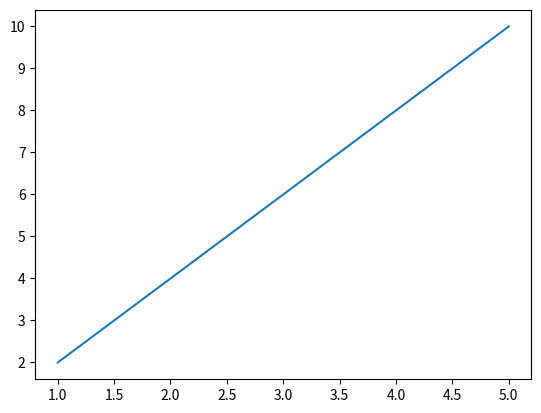
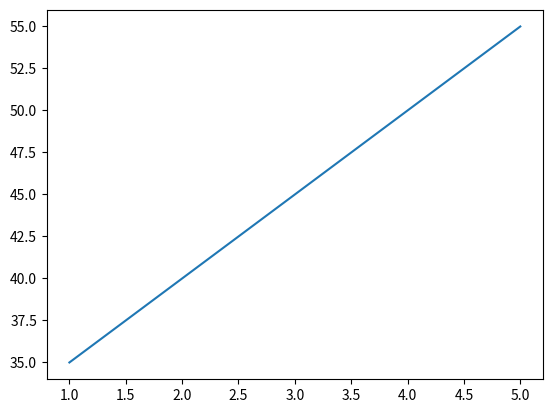

Recreate these plots in Python, in order.
import matplotlib.pyplot as plt
import numpy as np


x = np.linspace(1, 5, 100);

y1 = 2 * x

y2 = 5 * x + 30


plt.figure()
plt.plot(x, y1)
plt.show()


plt.figure()
plt.plot(x, y2)
plt.show()
